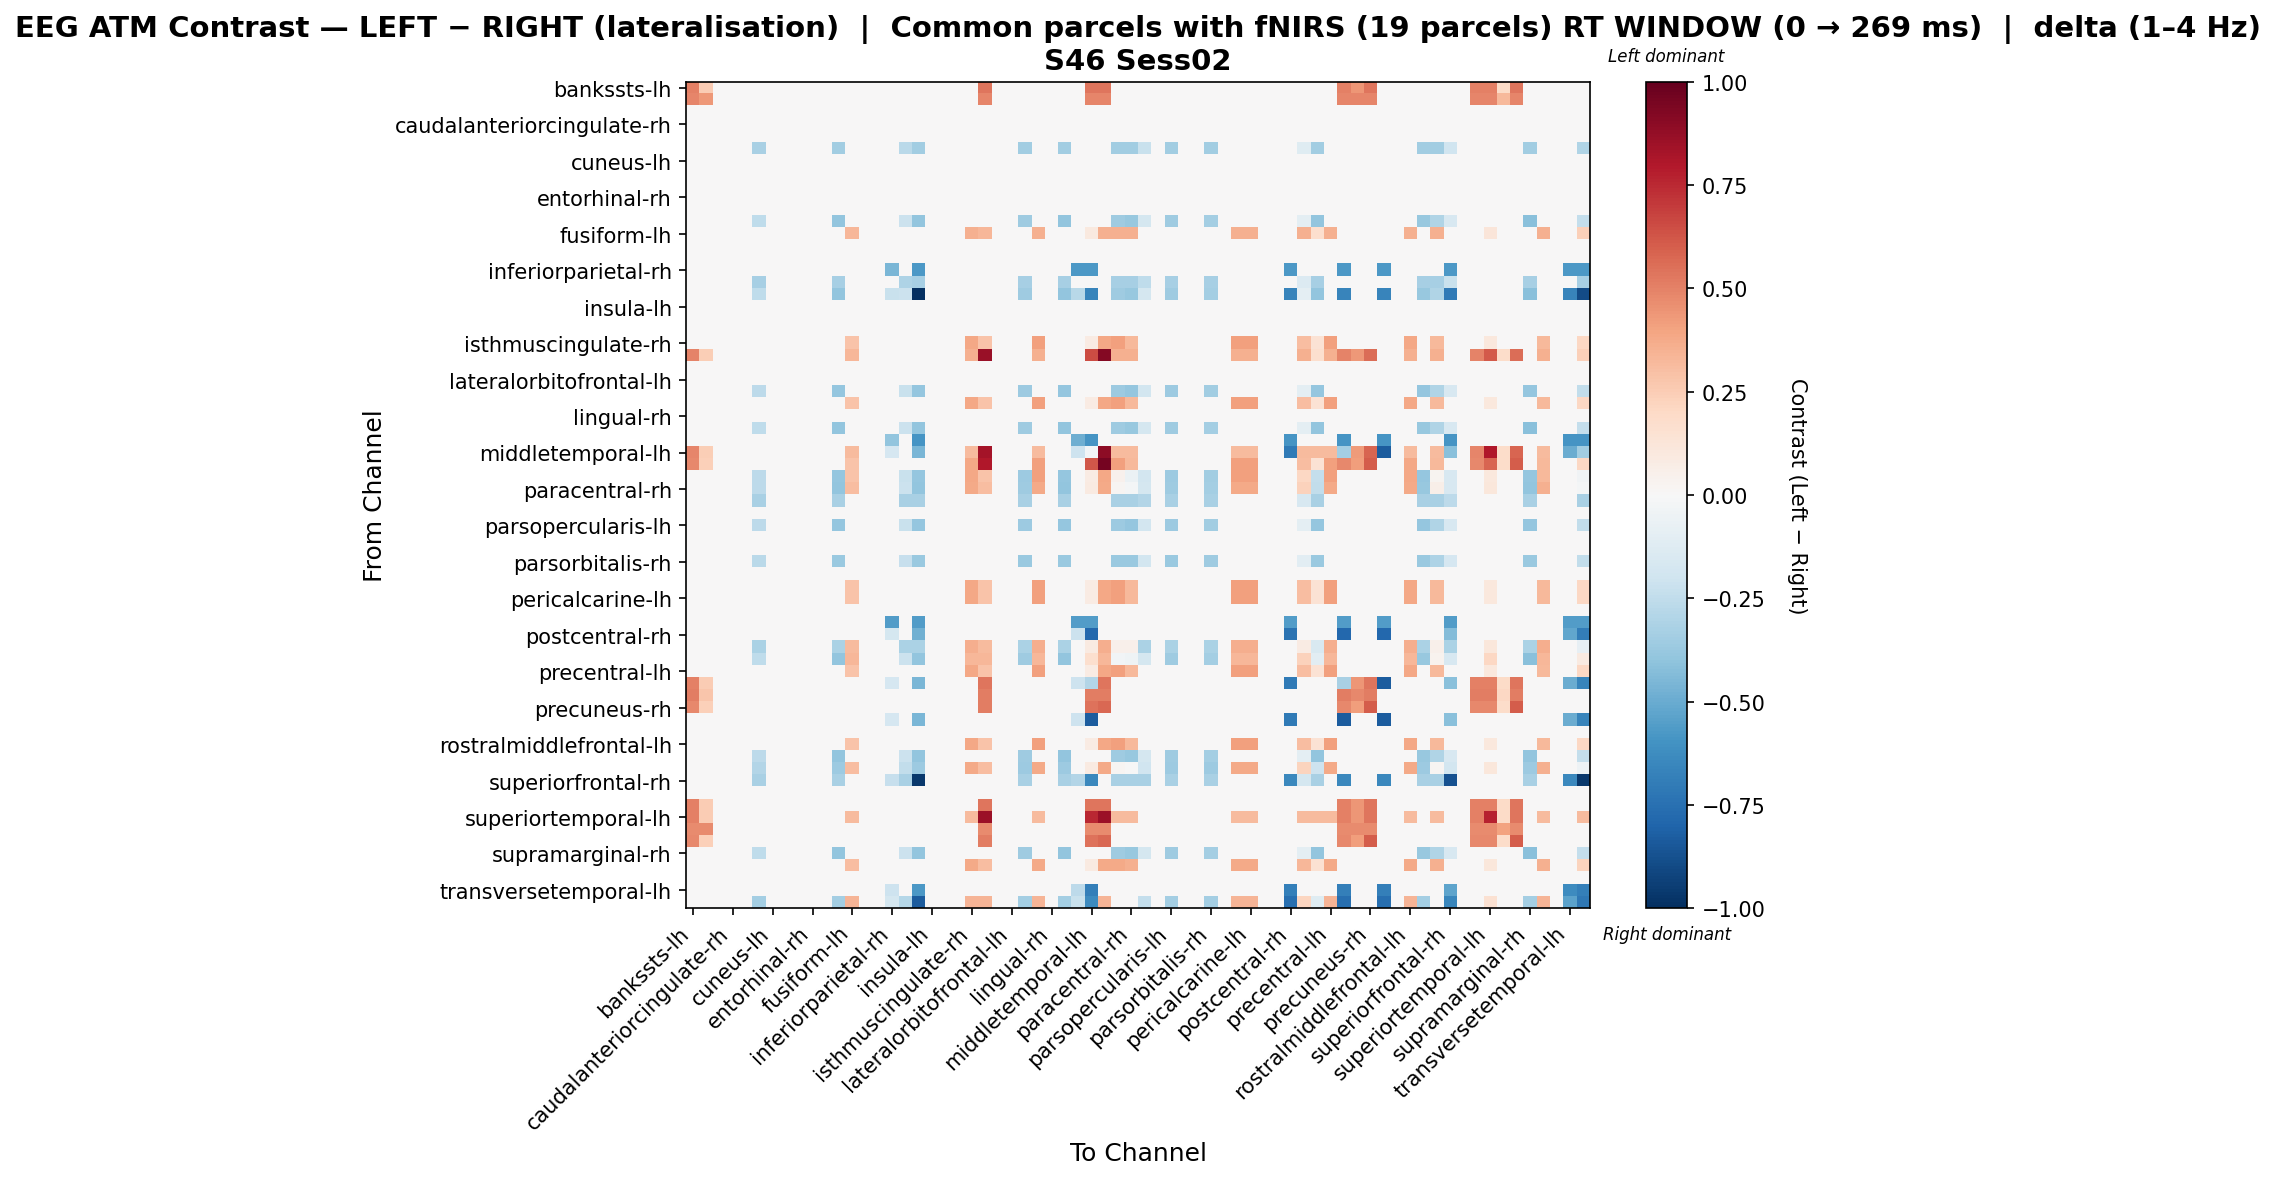

Values plotted in this chart, from the file beside it:
, bankssts-lh, bankssts-rh, caudalanteriorcingulate-lh, caudalanteriorcingulate-rh, caudalmiddlefrontal-lh, caudalmiddlefrontal-rh, cuneus-lh, cuneus-rh, entorhinal-lh, entorhinal-rh, frontalpole-lh, frontalpole-rh, fusiform-lh, fusiform-rh, inferiorparietal-lh, inferiorparietal-rh, inferiortemporal-lh, inferiortemporal-rh, insula-lh, insula-rh, isthmuscingulate-lh, isthmuscingulate-rh, lateraloccipital-lh
bankssts-lh, 0.5064, 0.2532, 0.0, 0.0, 0.0, 0.0, 0.0, 0.0, 0.0, 0.0, 0.0, 0.0, 0.0, 0.0, 0.0, 0.0, 0.0, 0.0, 0.0, 0.0, 0.0, 0.0, 0.538
bankssts-rh, 0.4848, 0.4309, 0.0, 0.0, 0.0, 0.0, 0.0, 0.0, 0.0, 0.0, 0.0, 0.0, 0.0, 0.0, 0.0, 0.0, 0.0, 0.0, 0.0, 0.0, 0.0, 0.0, 0.4848
caudalanteriorcingulate-lh, 0.0, 0.0, 0.0, 0.0, 0.0, 0.0, 0.0, 0.0, 0.0, 0.0, 0.0, 0.0, 0.0, 0.0, 0.0, 0.0, 0.0, 0.0, 0.0, 0.0, 0.0, 0.0, 0.0
caudalanteriorcingulate-rh, 0.0, 0.0, 0.0, 0.0, 0.0, 0.0, 0.0, 0.0, 0.0, 0.0, 0.0, 0.0, 0.0, 0.0, 0.0, 0.0, 0.0, 0.0, 0.0, 0.0, 0.0, 0.0, 0.0
caudalmiddlefrontal-lh, 0.0, 0.0, 0.0, 0.0, 0.0, 0.0, 0.0, 0.0, 0.0, 0.0, 0.0, 0.0, 0.0, 0.0, 0.0, 0.0, 0.0, 0.0, 0.0, 0.0, 0.0, 0.0, 0.0
caudalmiddlefrontal-rh, 0.0, 0.0, 0.0, 0.0, 0.0, -0.3222, 0.0, 0.0, 0.0, 0.0, 0.0, -0.347, 0.0, 0.0, 0.0, 0.0, -0.2727, -0.347, 0.0, 0.0, 0.0, 0.0, 0.0
cuneus-lh, 0.0, 0.0, 0.0, 0.0, 0.0, 0.0, 0.0, 0.0, 0.0, 0.0, 0.0, 0.0, 0.0, 0.0, 0.0, 0.0, 0.0, 0.0, 0.0, 0.0, 0.0, 0.0, 0.0
cuneus-rh, 0.0, 0.0, 0.0, 0.0, 0.0, 0.0, 0.0, 0.0, 0.0, 0.0, 0.0, 0.0, 0.0, 0.0, 0.0, 0.0, 0.0, 0.0, 0.0, 0.0, 0.0, 0.0, 0.0
entorhinal-lh, 0.0, 0.0, 0.0, 0.0, 0.0, 0.0, 0.0, 0.0, 0.0, 0.0, 0.0, 0.0, 0.0, 0.0, 0.0, 0.0, 0.0, 0.0, 0.0, 0.0, 0.0, 0.0, 0.0
entorhinal-rh, 0.0, 0.0, 0.0, 0.0, 0.0, 0.0, 0.0, 0.0, 0.0, 0.0, 0.0, 0.0, 0.0, 0.0, 0.0, 0.0, 0.0, 0.0, 0.0, 0.0, 0.0, 0.0, 0.0
frontalpole-lh, 0.0, 0.0, 0.0, 0.0, 0.0, 0.0, 0.0, 0.0, 0.0, 0.0, 0.0, 0.0, 0.0, 0.0, 0.0, 0.0, 0.0, 0.0, 0.0, 0.0, 0.0, 0.0, 0.0
frontalpole-rh, 0.0, 0.0, 0.0, 0.0, 0.0, -0.2573, 0.0, 0.0, 0.0, 0.0, 0.0, -0.3959, 0.0, 0.0, 0.0, 0.0, -0.2177, -0.3959, 0.0, 0.0, 0.0, 0.0, 0.0
fusiform-lh, 0.0, 0.0, 0.0, 0.0, 0.0, 0.0, 0.0, 0.0, 0.0, 0.0, 0.0, 0.0, 0.3351, 0.0, 0.0, 0.0, 0.0, 0.0, 0.0, 0.0, 0.0, 0.3591, 0.3351
fusiform-rh, 0.0, 0.0, 0.0, 0.0, 0.0, 0.0, 0.0, 0.0, 0.0, 0.0, 0.0, 0.0, 0.0, 0.0, 0.0, 0.0, 0.0, 0.0, 0.0, 0.0, 0.0, 0.0, 0.0
inferiorparietal-lh, 0.0, 0.0, 0.0, 0.0, 0.0, 0.0, 0.0, 0.0, 0.0, 0.0, 0.0, 0.0, 0.0, 0.0, 0.0, 0.0, 0.0, 0.0, 0.0, 0.0, 0.0, 0.0, 0.0
inferiorparietal-rh, 0.0, 0.0, 0.0, 0.0, 0.0, 0.0, 0.0, 0.0, 0.0, 0.0, 0.0, 0.0, 0.0, 0.0, 0.0, -0.4573, 0.0, -0.5716, 0.0, 0.0, 0.0, 0.0, 0.0
inferiortemporal-lh, 0.0, 0.0, 0.0, 0.0, 0.0, -0.3344, 0.0, 0.0, 0.0, 0.0, 0.0, -0.3344, 0.0, 0.0, 0.0, 0.0, -0.3066, -0.3344, 0.0, 0.0, 0.0, 0.0, 0.0
inferiortemporal-rh, 0.0, 0.0, 0.0, 0.0, 0.0, -0.2573, 0.0, 0.0, 0.0, 0.0, 0.0, -0.3959, 0.0, 0.0, 0.0, -0.2197, -0.2177, -1.0, 0.0, 0.0, 0.0, 0.0, 0.0
insula-lh, 0.0, 0.0, 0.0, 0.0, 0.0, 0.0, 0.0, 0.0, 0.0, 0.0, 0.0, 0.0, 0.0, 0.0, 0.0, 0.0, 0.0, 0.0, 0.0, 0.0, 0.0, 0.0, 0.0
insula-rh, 0.0, 0.0, 0.0, 0.0, 0.0, 0.0, 0.0, 0.0, 0.0, 0.0, 0.0, 0.0, 0.0, 0.0, 0.0, 0.0, 0.0, 0.0, 0.0, 0.0, 0.0, 0.0, 0.0
isthmuscingulate-lh, 0.0, 0.0, 0.0, 0.0, 0.0, 0.0, 0.0, 0.0, 0.0, 0.0, 0.0, 0.0, 0.0, 0.0, 0.0, 0.0, 0.0, 0.0, 0.0, 0.0, 0.0, 0.0, 0.0
isthmuscingulate-rh, 0.0, 0.0, 0.0, 0.0, 0.0, 0.0, 0.0, 0.0, 0.0, 0.0, 0.0, 0.0, 0.2862, 0.0, 0.0, 0.0, 0.0, 0.0, 0.0, 0.0, 0.0, 0.3884, 0.2862
lateraloccipital-lh, 0.4952, 0.2476, 0.0, 0.0, 0.0, 0.0, 0.0, 0.0, 0.0, 0.0, 0.0, 0.0, 0.3351, 0.0, 0.0, 0.0, 0.0, 0.0, 0.0, 0.0, 0.0, 0.3591, 0.8613
lateraloccipital-rh, 0.0, 0.0, 0.0, 0.0, 0.0, 0.0, 0.0, 0.0, 0.0, 0.0, 0.0, 0.0, 0.0, 0.0, 0.0, 0.0, 0.0, 0.0, 0.0, 0.0, 0.0, 0.0, 0.0
lateralorbitofrontal-lh, 0.0, 0.0, 0.0, 0.0, 0.0, 0.0, 0.0, 0.0, 0.0, 0.0, 0.0, 0.0, 0.0, 0.0, 0.0, 0.0, 0.0, 0.0, 0.0, 0.0, 0.0, 0.0, 0.0
lateralorbitofrontal-rh, 0.0, 0.0, 0.0, 0.0, 0.0, -0.2629, 0.0, 0.0, 0.0, 0.0, 0.0, -0.3842, 0.0, 0.0, 0.0, 0.0, -0.2225, -0.3842, 0.0, 0.0, 0.0, 0.0, 0.0
lingual-lh, 0.0, 0.0, 0.0, 0.0, 0.0, 0.0, 0.0, 0.0, 0.0, 0.0, 0.0, 0.0, 0.2862, 0.0, 0.0, 0.0, 0.0, 0.0, 0.0, 0.0, 0.0, 0.3884, 0.2862
lingual-rh, 0.0, 0.0, 0.0, 0.0, 0.0, 0.0, 0.0, 0.0, 0.0, 0.0, 0.0, 0.0, 0.0, 0.0, 0.0, 0.0, 0.0, 0.0, 0.0, 0.0, 0.0, 0.0, 0.0
medialorbitofrontal-lh, 0.0, 0.0, 0.0, 0.0, 0.0, -0.2573, 0.0, 0.0, 0.0, 0.0, 0.0, -0.3959, 0.0, 0.0, 0.0, 0.0, -0.2177, -0.3959, 0.0, 0.0, 0.0, 0.0, 0.0
medialorbitofrontal-rh, 0.0, 0.0, 0.0, 0.0, 0.0, 0.0, 0.0, 0.0, 0.0, 0.0, 0.0, 0.0, 0.0, 0.0, 0.0, -0.3931, 0.0, -0.5897, 0.0, 0.0, 0.0, 0.0, 0.0
middletemporal-lh, 0.4871, 0.2436, 0.0, 0.0, 0.0, 0.0, 0.0, 0.0, 0.0, 0.0, 0.0, 0.0, 0.3147, 0.0, 0.0, -0.166, 0.0, -0.4564, 0.0, 0.0, 0.0, 0.3147, 0.8323
middletemporal-rh, 0.4819, 0.2409, 0.0, 0.0, 0.0, 0.0, 0.0, 0.0, 0.0, 0.0, 0.0, 0.0, 0.2862, 0.0, 0.0, 0.0, 0.0, 0.0, 0.0, 0.0, 0.0, 0.3884, 0.7982
paracentral-lh, 0.0, 0.0, 0.0, 0.0, 0.0, -0.2629, 0.0, 0.0, 0.0, 0.0, 0.0, -0.3842, 0.2862, 0.0, 0.0, 0.0, -0.2225, -0.3842, 0.0, 0.0, 0.0, 0.3884, 0.2862
paracentral-rh, 0.0, 0.0, 0.0, 0.0, 0.0, -0.2582, 0.0, 0.0, 0.0, 0.0, 0.0, -0.3973, 0.31, 0.0, 0.0, 0.0, -0.2185, -0.3973, 0.0, 0.0, 0.0, 0.3764, 0.31
parahippocampal-lh, 0.0, 0.0, 0.0, 0.0, 0.0, -0.3257, 0.0, 0.0, 0.0, 0.0, 0.0, -0.3257, 0.0, 0.0, 0.0, 0.0, -0.3257, -0.3257, 0.0, 0.0, 0.0, 0.0, 0.0
parahippocampal-rh, 0.0, 0.0, 0.0, 0.0, 0.0, 0.0, 0.0, 0.0, 0.0, 0.0, 0.0, 0.0, 0.0, 0.0, 0.0, 0.0, 0.0, 0.0, 0.0, 0.0, 0.0, 0.0, 0.0
parsopercularis-lh, 0.0, 0.0, 0.0, 0.0, 0.0, -0.2629, 0.0, 0.0, 0.0, 0.0, 0.0, -0.3842, 0.0, 0.0, 0.0, 0.0, -0.2225, -0.3842, 0.0, 0.0, 0.0, 0.0, 0.0
parsopercularis-rh, 0.0, 0.0, 0.0, 0.0, 0.0, 0.0, 0.0, 0.0, 0.0, 0.0, 0.0, 0.0, 0.0, 0.0, 0.0, 0.0, 0.0, 0.0, 0.0, 0.0, 0.0, 0.0, 0.0
parsorbitalis-lh, 0.0, 0.0, 0.0, 0.0, 0.0, 0.0, 0.0, 0.0, 0.0, 0.0, 0.0, 0.0, 0.0, 0.0, 0.0, 0.0, 0.0, 0.0, 0.0, 0.0, 0.0, 0.0, 0.0
parsorbitalis-rh, 0.0, 0.0, 0.0, 0.0, 0.0, -0.2697, 0.0, 0.0, 0.0, 0.0, 0.0, -0.3735, 0.0, 0.0, 0.0, 0.0, -0.2282, -0.3735, 0.0, 0.0, 0.0, 0.0, 0.0
parstriangularis-lh, 0.0, 0.0, 0.0, 0.0, 0.0, 0.0, 0.0, 0.0, 0.0, 0.0, 0.0, 0.0, 0.0, 0.0, 0.0, 0.0, 0.0, 0.0, 0.0, 0.0, 0.0, 0.0, 0.0
parstriangularis-rh, 0.0, 0.0, 0.0, 0.0, 0.0, 0.0, 0.0, 0.0, 0.0, 0.0, 0.0, 0.0, 0.2862, 0.0, 0.0, 0.0, 0.0, 0.0, 0.0, 0.0, 0.0, 0.3884, 0.2862
pericalcarine-lh, 0.0, 0.0, 0.0, 0.0, 0.0, 0.0, 0.0, 0.0, 0.0, 0.0, 0.0, 0.0, 0.2862, 0.0, 0.0, 0.0, 0.0, 0.0, 0.0, 0.0, 0.0, 0.3884, 0.2862
pericalcarine-rh, 0.0, 0.0, 0.0, 0.0, 0.0, 0.0, 0.0, 0.0, 0.0, 0.0, 0.0, 0.0, 0.0, 0.0, 0.0, 0.0, 0.0, 0.0, 0.0, 0.0, 0.0, 0.0, 0.0
postcentral-lh, 0.0, 0.0, 0.0, 0.0, 0.0, 0.0, 0.0, 0.0, 0.0, 0.0, 0.0, 0.0, 0.0, 0.0, 0.0, -0.5602, 0.0, -0.5602, 0.0, 0.0, 0.0, 0.0, 0.0
postcentral-rh, 0.0, 0.0, 0.0, 0.0, 0.0, 0.0, 0.0, 0.0, 0.0, 0.0, 0.0, 0.0, 0.0, 0.0, 0.0, -0.1737, 0.0, -0.4777, 0.0, 0.0, 0.0, 0.0, 0.0
posteriorcingulate-lh, 0.0, 0.0, 0.0, 0.0, 0.0, -0.3141, 0.0, 0.0, 0.0, 0.0, 0.0, -0.3141, 0.3201, 0.0, 0.0, 0.0, -0.3141, -0.3141, 0.0, 0.0, 0.0, 0.3658, 0.3201
posteriorcingulate-rh, 0.0, 0.0, 0.0, 0.0, 0.0, -0.2573, 0.0, 0.0, 0.0, 0.0, 0.0, -0.3959, 0.3295, 0.0, 0.0, 0.0, -0.2177, -0.3959, 0.0, 0.0, 0.0, 0.3295, 0.3295
precentral-lh, 0.0, 0.0, 0.0, 0.0, 0.0, 0.0, 0.0, 0.0, 0.0, 0.0, 0.0, 0.0, 0.2862, 0.0, 0.0, 0.0, 0.0, 0.0, 0.0, 0.0, 0.0, 0.3884, 0.2862
precentral-rh, 0.5064, 0.2532, 0.0, 0.0, 0.0, 0.0, 0.0, 0.0, 0.0, 0.0, 0.0, 0.0, 0.0, 0.0, 0.0, -0.166, 0.0, -0.4564, 0.0, 0.0, 0.0, 0.0, 0.538
precuneus-lh, 0.5155, 0.2749, 0.0, 0.0, 0.0, 0.0, 0.0, 0.0, 0.0, 0.0, 0.0, 0.0, 0.0, 0.0, 0.0, 0.0, 0.0, 0.0, 0.0, 0.0, 0.0, 0.0, 0.5155
precuneus-rh, 0.4819, 0.2409, 0.0, 0.0, 0.0, 0.0, 0.0, 0.0, 0.0, 0.0, 0.0, 0.0, 0.0, 0.0, 0.0, 0.0, 0.0, 0.0, 0.0, 0.0, 0.0, 0.0, 0.512
rostralanteriorcingulate-lh, 0.0, 0.0, 0.0, 0.0, 0.0, 0.0, 0.0, 0.0, 0.0, 0.0, 0.0, 0.0, 0.0, 0.0, 0.0, -0.166, 0.0, -0.4564, 0.0, 0.0, 0.0, 0.0, 0.0
rostralanteriorcingulate-rh, 0.0, 0.0, 0.0, 0.0, 0.0, 0.0, 0.0, 0.0, 0.0, 0.0, 0.0, 0.0, 0.0, 0.0, 0.0, 0.0, 0.0, 0.0, 0.0, 0.0, 0.0, 0.0, 0.0
rostralmiddlefrontal-lh, 0.0, 0.0, 0.0, 0.0, 0.0, 0.0, 0.0, 0.0, 0.0, 0.0, 0.0, 0.0, 0.2862, 0.0, 0.0, 0.0, 0.0, 0.0, 0.0, 0.0, 0.0, 0.3884, 0.2862
rostralmiddlefrontal-rh, 0.0, 0.0, 0.0, 0.0, 0.0, -0.2582, 0.0, 0.0, 0.0, 0.0, 0.0, -0.3973, 0.0, 0.0, 0.0, 0.0, -0.2185, -0.3973, 0.0, 0.0, 0.0, 0.0, 0.0
superiorfrontal-lh, 0.0, 0.0, 0.0, 0.0, 0.0, -0.2925, 0.0, 0.0, 0.0, 0.0, 0.0, -0.36, 0.31, 0.0, 0.0, 0.0, -0.2475, -0.36, 0.0, 0.0, 0.0, 0.3764, 0.31
superiorfrontal-rh, 0.0, 0.0, 0.0, 0.0, 0.0, -0.3211, 0.0, 0.0, 0.0, 0.0, 0.0, -0.3211, 0.0, 0.0, 0.0, -0.2334, -0.3211, -0.963, 0.0, 0.0, 0.0, 0.0, 0.0
superiorparietal-lh, 0.0, 0.0, 0.0, 0.0, 0.0, 0.0, 0.0, 0.0, 0.0, 0.0, 0.0, 0.0, 0.0, 0.0, 0.0, 0.0, 0.0, 0.0, 0.0, 0.0, 0.0, 0.0, 0.0
superiorparietal-rh, 0.5064, 0.2532, 0.0, 0.0, 0.0, 0.0, 0.0, 0.0, 0.0, 0.0, 0.0, 0.0, 0.0, 0.0, 0.0, 0.0, 0.0, 0.0, 0.0, 0.0, 0.0, 0.0, 0.538
... 8 more rows
